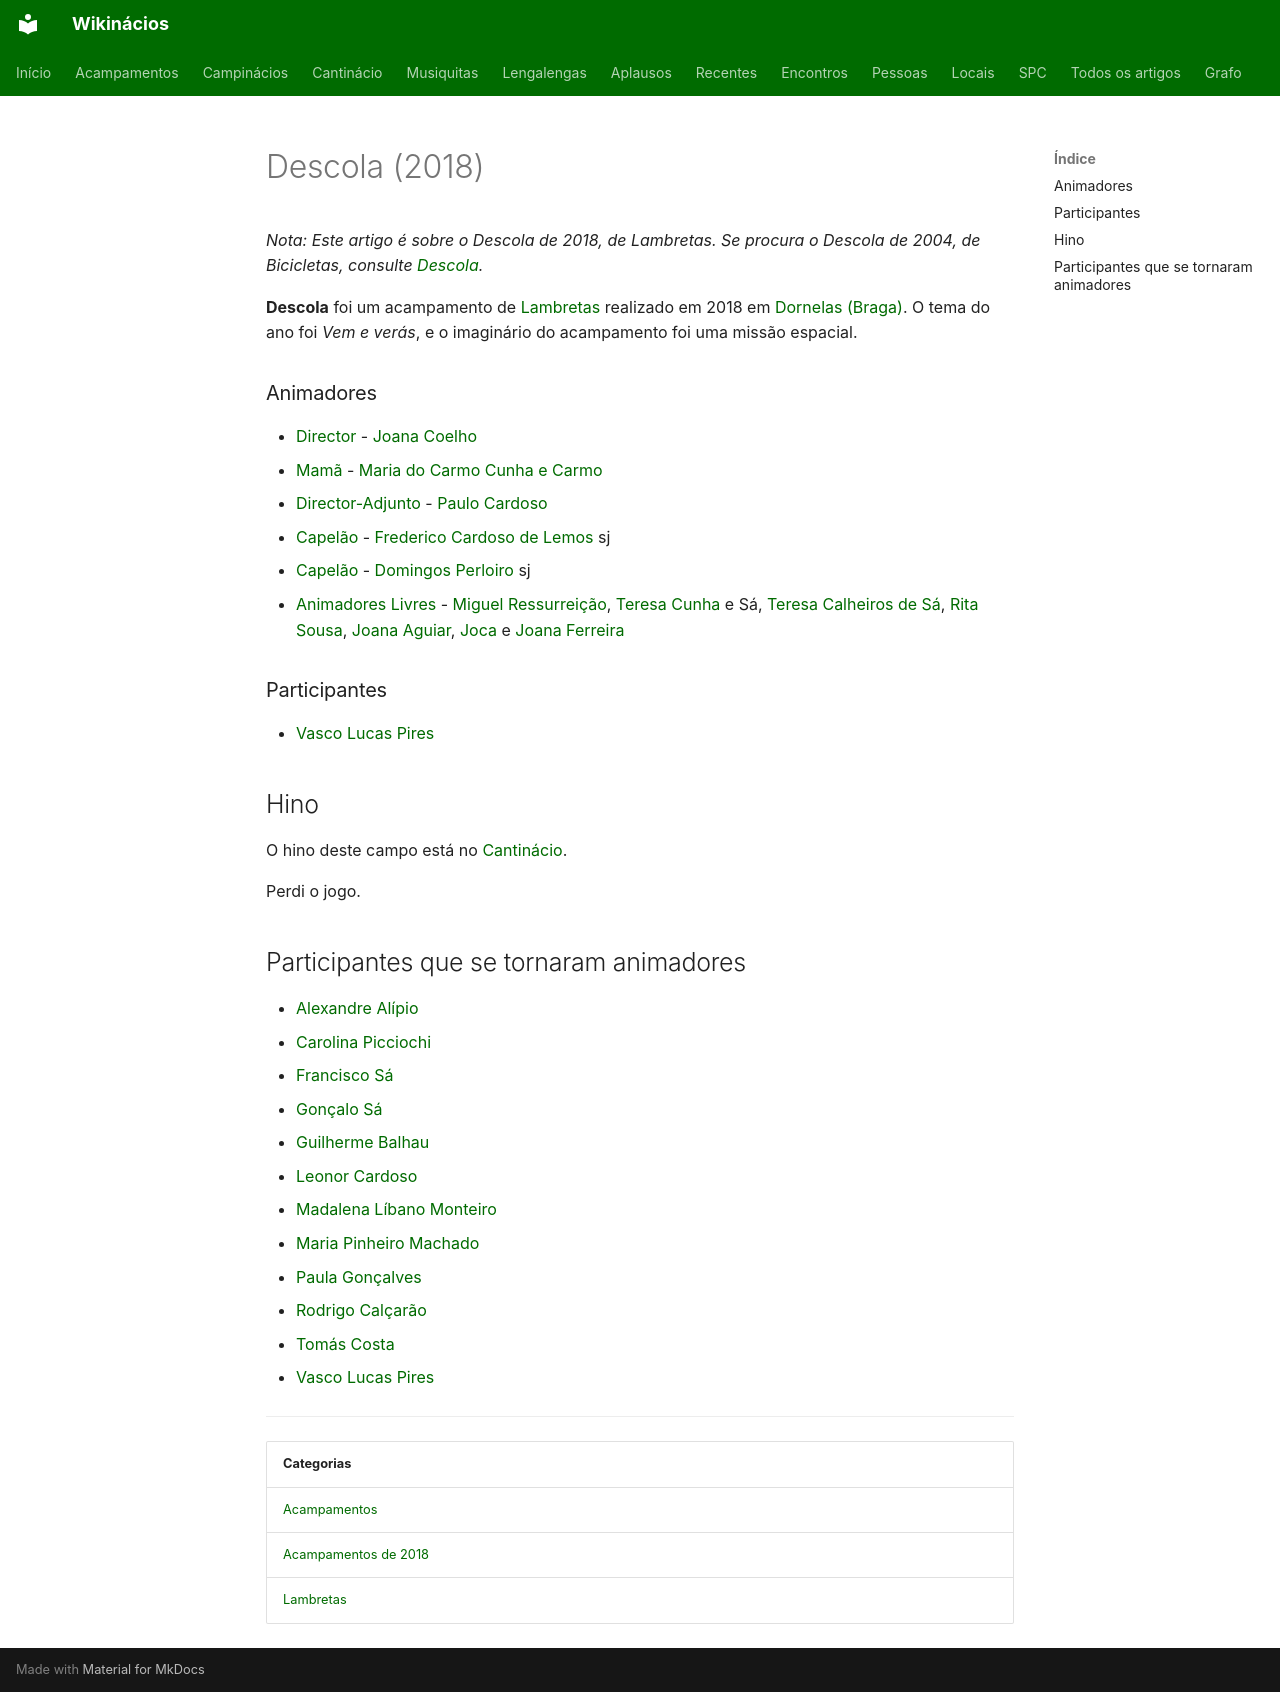

repository: neteinstein/Campinacios · page: Acampamentos/2018/Descola (2018).html · generator: mkdocs

# Descola (2018)

*Nota: Este artigo é sobre o Descola de 2018, de Lambretas. Se procura o Descola de 2004, de Bicicletas, consulte [Descola](../2004/Descola.md).*

**Descola** foi um acampamento de [Lambretas](../../Categorias/Lambretas.md) realizado em 2018 em [Dornelas (Braga)](../../Restrito/Locais%20de%20Acampamento/Dornelas%20%28Braga%29.md). O tema do ano foi *Vem e verás*, e o imaginário do acampamento foi uma missão espacial.

### Animadores

- [Director](../../Cargos/Director.md) - [Joana Coelho](../../Pessoas/J/Joana%20Coelho.md)
- [Mamã](../../Cargos/Mam%C3%A3.md) - [Maria do Carmo Cunha e Carmo](../../Pessoas/M/Maria%20do%20Carmo%20Cunha%20e%20Carmo.md)
- [Director-Adjunto](../../Cargos/Director-Adjunto.md) - [Paulo Cardoso](../../Pessoas/P/Paulo%20Cardoso.md)
- [Capelão](../../Cargos/Capel%C3%A3o.md) - [Frederico Cardoso de Lemos](../../Pessoas/F/Frederico%20Cardoso%20de%20Lemos.md) sj
- [Capelão](../../Cargos/Capel%C3%A3o.md) - [Domingos Perloiro](../../Pessoas/D/Domingos%20Perloiro.md) sj
- [Animadores Livres](../../Cargos/Animador%20Livre.md) - [Miguel Ressurreição](../../Pessoas/M/Miguel%20Ressurrei%C3%A7%C3%A3o.md), [Teresa Cunha](../../Pessoas/T/Teresa%20S%C3%A1.md) e Sá, [Teresa Calheiros de Sá](../../Pessoas/T/Teresa%20Calheiros%20de%20S%C3%A1.md), [Rita Sousa](../../Pessoas/R/Rita%20Sousa.md), [Joana Aguiar](../../Pessoas/J/Joana%20Aguiar.md), [Joca](../../Pessoas/J/Joca.md) e [Joana Ferreira](../../Pessoas/J/Joana%20Ferreira%20%28CC%29.md)

### Participantes

- [Vasco Lucas Pires](../../Pessoas/V/Vasco%20Lucas%20Pires.md)

## Hino

O hino deste campo está no [Cantinácio](../../Movimento/Cantin%C3%A1cio/Campin%C3%A1cios.md#descola).

Perdi o jogo.

## Participantes que se tornaram animadores

- [Alexandre Alípio](../../Pessoas/A/Alexandre%20Al%C3%ADpio.md)
- [Carolina Picciochi](../../Pessoas/C/Carolina%20Picciochi.md)
- [Francisco Sá](../../Pessoas/F/Francisco%20S%C3%A1.md)
- [Gonçalo Sá](../../Pessoas/G/Gon%C3%A7alo%20S%C3%A1.md)
- [Guilherme Balhau](../../Pessoas/G/Guilherme%20Balhau.md)
- [Leonor Cardoso](../../Pessoas/L/Leonor%20Cardoso.md)
- [Madalena Líbano Monteiro](../../Pessoas/M/Madalena%20L%C3%ADbano%20Monteiro.md)
- [Maria Pinheiro Machado](../../Pessoas/M/Maria%20Pinheiro%20Machado.md)
- [Paula Gonçalves](../../Pessoas/P/Paula%20Gon%C3%A7alves.md)
- [Rodrigo Calçarão](../../Pessoas/R/Rodrigo%20Cal%C3%A7ar%C3%A3o.md)
- [Tomás Costa](../../Pessoas/T/Tom%C3%A1s%20Costa.md)
- [Vasco Lucas Pires](../../Pessoas/V/Vasco%20Lucas%20Pires.md)

---

| Categorias |
| --- |
| [Acampamentos](../../Categorias/Acampamentos.md) |
| [Acampamentos de 2018](../../Categorias/Acampamentos%20de%202018.md) |
| [Lambretas](../../Categorias/Lambretas.md) |
